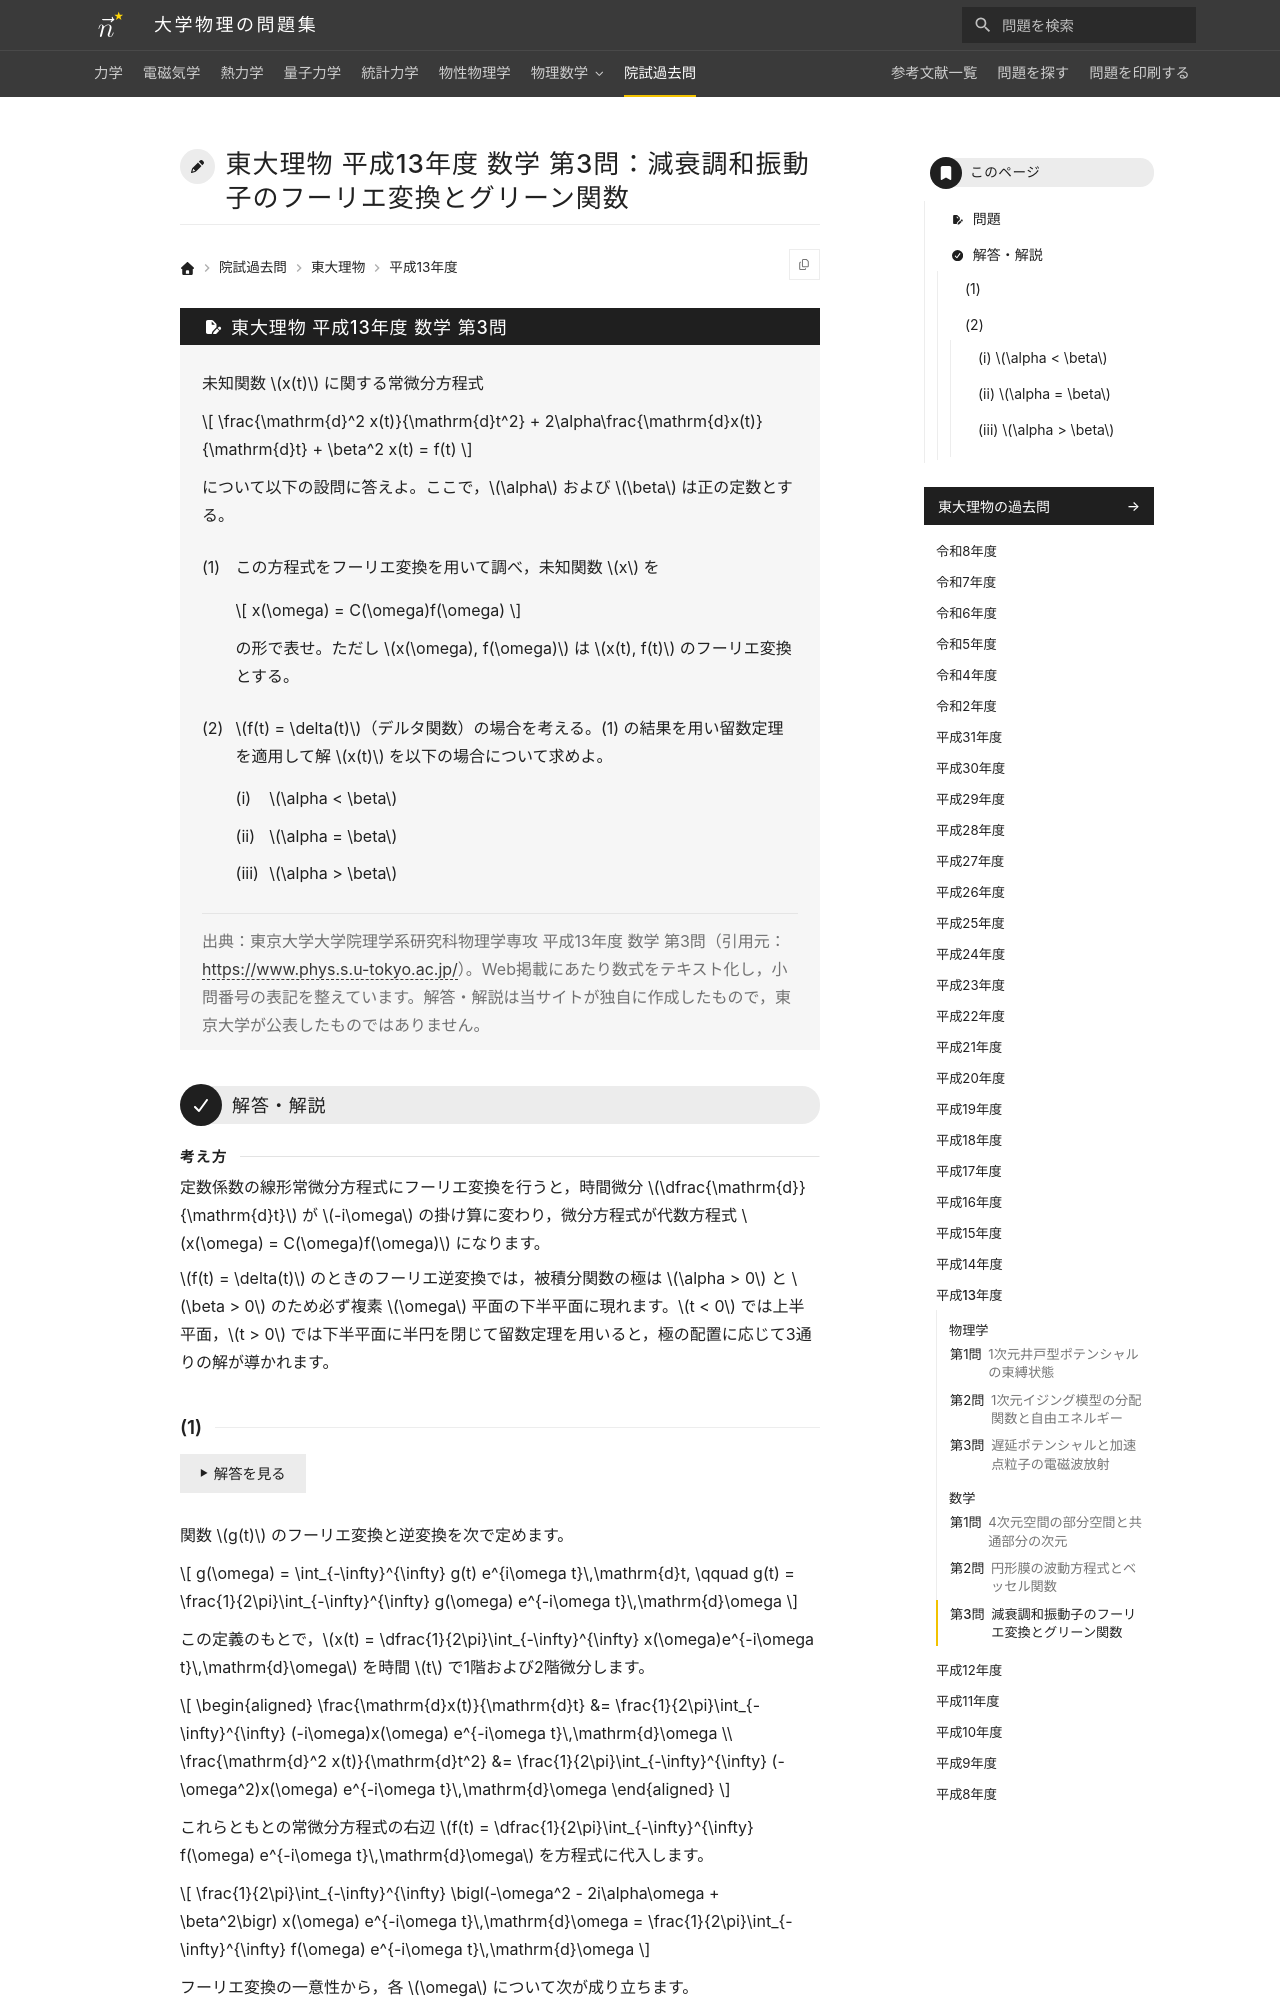

repository: Nanana-2/physics-site · page: pastexam/todai-ributsu/H13_sugaku_3/index.html · generator: mkdocs

---
title: 東大理物 平成13年度 数学 第3問：減衰調和振動子のフーリエ変換とグリーン関数
tags:
  - 院試過去問
  - 東大理物
  - 微分方程式
  - 積分変換
  - 複素関数
exam_university: 東京大学大学院理学系研究科物理学専攻
exam_year: 平成13年度
exam_subject: 数学
exam_number: 第3問
exam_source_url: https://www.phys.s.u-tokyo.ac.jp/
exam_modified: Web掲載にあたり数式をテキスト化し，小問番号の表記を整えています。
---

# 東大理物 平成13年度 数学 第3問：減衰調和振動子のフーリエ変換とグリーン関数

## 問題

未知関数 $x(t)$ に関する常微分方程式

$$
\frac{\mathrm{d}^2 x(t)}{\mathrm{d}t^2} + 2\alpha\frac{\mathrm{d}x(t)}{\mathrm{d}t} + \beta^2 x(t) = f(t)
$$

について以下の設問に答えよ。ここで，$\alpha$ および $\beta$ は正の定数とする。
{: .problem-lead }

(1) この方程式をフーリエ変換を用いて調べ，未知関数 $x$ を

$$
x(\omega) = C(\omega)f(\omega)
$$

の形で表せ。ただし $x(\omega), f(\omega)$ は $x(t), f(t)$ のフーリエ変換とする。

(2) $f(t) = \delta(t)$（デルタ関数）の場合を考える。(1) の結果を用い留数定理を適用して解 $x(t)$ を以下の場合について求めよ。

(i) $\alpha < \beta$

(ii) $\alpha = \beta$

(iii) $\alpha > \beta$

> 出典：東京大学大学院理学系研究科物理学専攻 平成13年度 数学 第3問（引用元：<https://www.phys.s.u-tokyo.ac.jp/>）。Web掲載にあたり数式をテキスト化し，小問番号の表記を整えています。解答・解説は当サイトが独自に作成したもので，東京大学が公表したものではありません。

---

## 解答・解説

<div class="approach" markdown>
定数係数の線形常微分方程式にフーリエ変換を行うと，時間微分 $\dfrac{\mathrm{d}}{\mathrm{d}t}$ が $-i\omega$ の掛け算に変わり，微分方程式が代数方程式 $x(\omega) = C(\omega)f(\omega)$ になります。

$f(t) = \delta(t)$ のときのフーリエ逆変換では，被積分関数の極は $\alpha > 0$ と $\beta > 0$ のため必ず複素 $\omega$ 平面の下半平面に現れます。$t < 0$ では上半平面，$t > 0$ では下半平面に半円を閉じて留数定理を用いると，極の配置に応じて3通りの解が導かれます。
</div>
